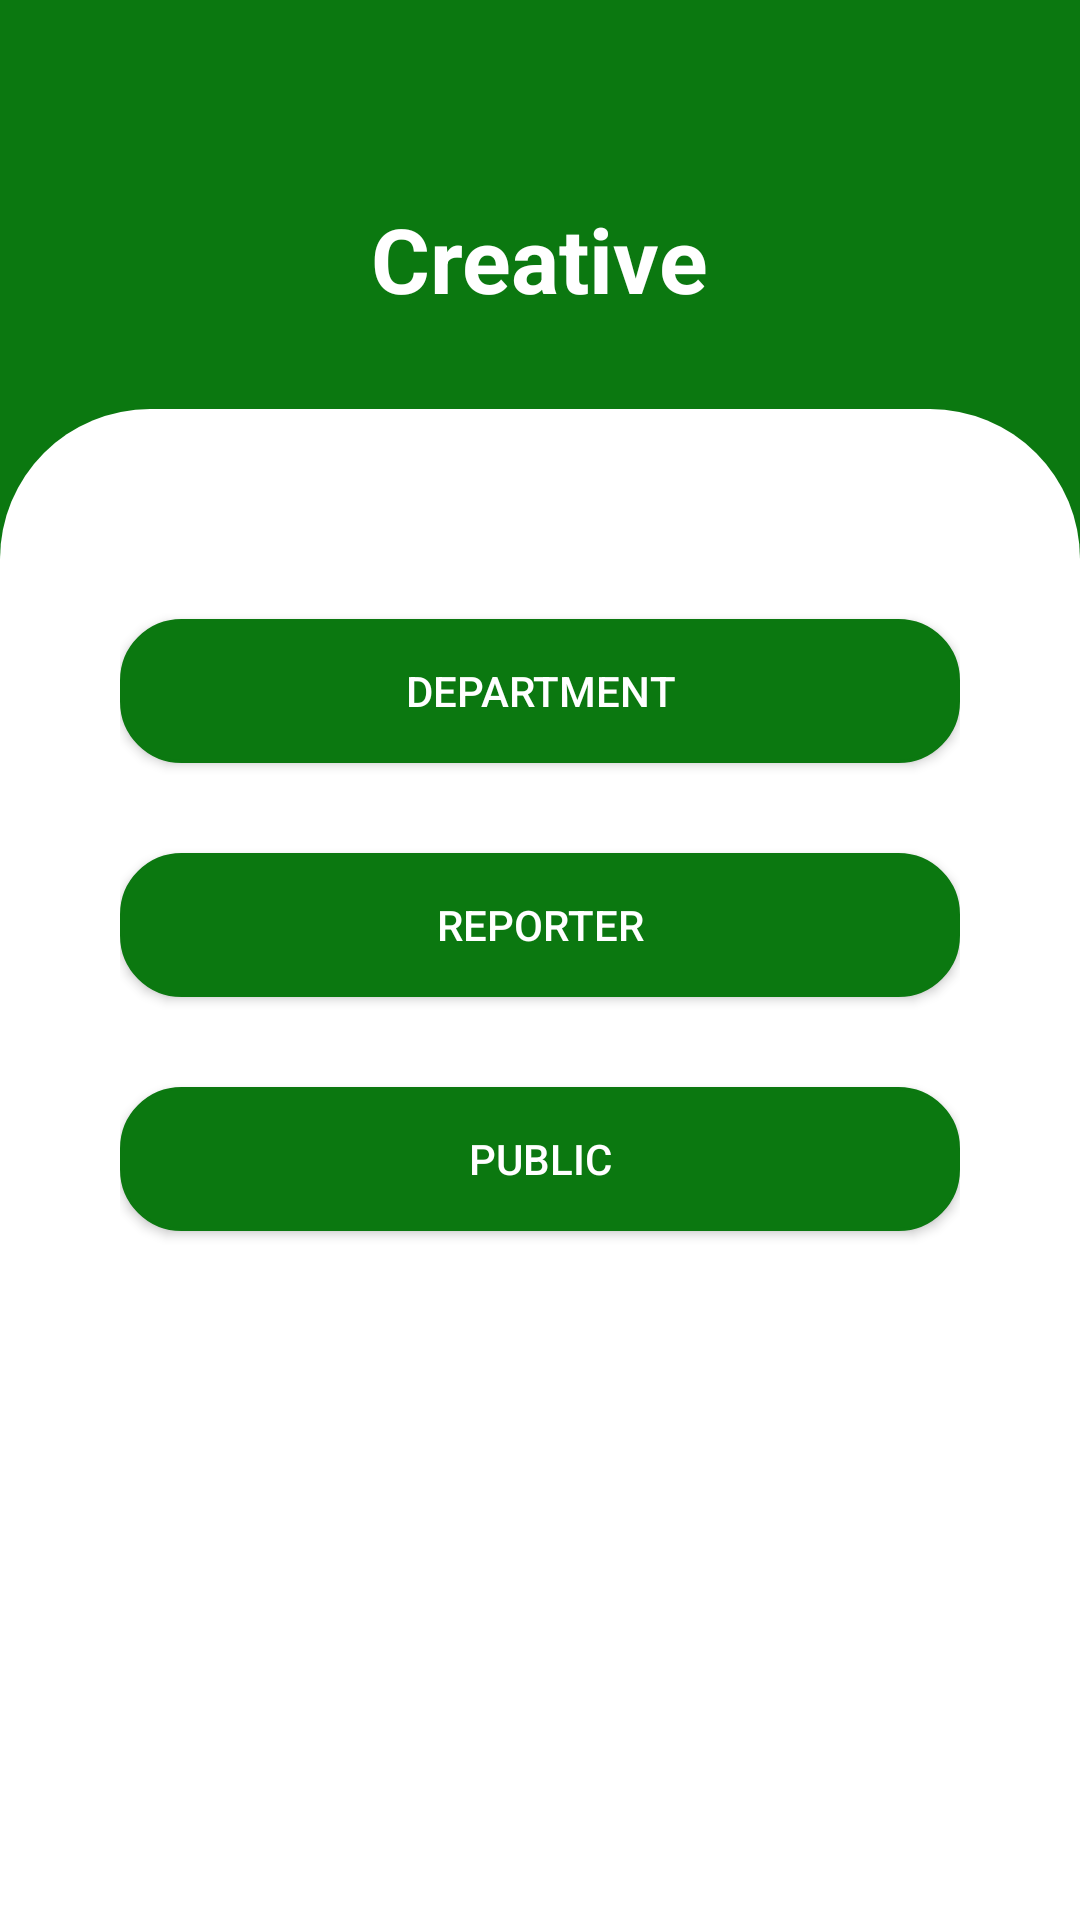

Write the Android layout XML for this screen, with the resource values it uses.
<!-- AndroidManifest.xml: application theme Theme.CreativeApp -->
<!-- res/layout/fragment_category.xml -->
<?xml version="1.0" encoding="utf-8"?>
<LinearLayout xmlns:android="http://schemas.android.com/apk/res/android"
    xmlns:app="http://schemas.android.com/apk/res-auto"
    xmlns:tools="http://schemas.android.com/tools"
    android:id="@+id/container"
    android:layout_width="match_parent"
    android:layout_height="match_parent"
    android:paddingTop="@dimen/activity_vertical_margin"
    android:orientation="vertical"
    android:background="@color/app_theme_color">
    <LinearLayout
        android:layout_width="match_parent"
        android:layout_height="match_parent"
        android:orientation="vertical"
        >
        <TextView
            android:layout_width="wrap_content"
            android:layout_height="wrap_content"
            android:layout_gravity="center_horizontal"
            android:padding="@dimen/margin_10"
            android:textSize="@dimen/text_size_30"
            android:textColor="@color/white"
            android:textStyle="bold"
            android:layout_marginTop="40dp"
            android:text="@string/creative">
        </TextView>
        <LinearLayout
            android:layout_marginTop="@dimen/margin_20"
            android:layout_width="match_parent"
            android:layout_height="match_parent"
            android:orientation="vertical"
            android:paddingStart="40dp"
            android:paddingTop="40dp"
            android:background="@drawable/top_rounded_corner_bg"
            android:paddingEnd="40dp">


            <androidx.appcompat.widget.AppCompatButton
                android:id="@+id/btnDepartment"
                android:layout_width="match_parent"
                android:layout_height="wrap_content"
                android:layout_gravity="start"
                android:layout_marginTop="@dimen/margin_30"
                android:textColor="@color/white"
                android:background="@drawable/rounded_solid_bg"
                android:text="@string/department" />

            <androidx.appcompat.widget.AppCompatButton
                android:id="@+id/btnReporter"
                android:layout_width="match_parent"
                android:layout_height="wrap_content"
                android:layout_gravity="start"
                android:layout_marginTop="@dimen/margin_30"
                android:textColor="@color/white"
                android:background="@drawable/rounded_solid_bg"
                android:text="@string/reporter" />
            <androidx.appcompat.widget.AppCompatButton
                android:id="@+id/btnPublic"
                android:layout_width="match_parent"
                android:layout_height="wrap_content"
                android:layout_gravity="start"
                android:layout_marginTop="@dimen/margin_30"
                android:textColor="@color/white"
                android:background="@drawable/rounded_solid_bg"
                android:text="@string/public_" />
        </LinearLayout>

    </LinearLayout>
</LinearLayout>
<!-- resources referenced by this layout -->
<resources>
  <color name="app_theme_color">#0B7810</color>
  <color name="white">#FFFFFFFF</color>
  <dimen name="activity_vertical_margin">16dp</dimen>
  <dimen name="margin_10">10dp</dimen>
  <dimen name="margin_20">20dp</dimen>
  <dimen name="margin_30">30dp</dimen>
  <dimen name="text_size_30">30sp</dimen>
  <!-- drawable rounded_solid_bg (drawable-v24) -->
  <?xml version="1.0" encoding="utf-8"?>
  <shape xmlns:android="http://schemas.android.com/apk/res/android">
      <solid android:color="@color/app_theme_color"/>
      <corners android:radius="20dp"  />
      <stroke
          android:width="1dp"
          android:color="@color/app_theme_color"/>
  
  </shape>
  <!-- drawable top_rounded_corner_bg (drawable-v24) -->
  <?xml version="1.0" encoding="utf-8"?>
  <shape xmlns:android="http://schemas.android.com/apk/res/android">
      <solid android:color="@color/white"/>
      <corners android:radius="0dp"
          android:topRightRadius="50dp"
          android:topLeftRadius="50dp"
          android:bottomRightRadius="0dp" />
  </shape>
  <string name="creative">Creative</string>
  <string name="department">Department</string>
  <string name="public_">Public</string>
  <string name="reporter">Reporter</string>
  <style name="Theme.CreativeApp" parent="Theme.MaterialComponents.DayNight.DarkActionBar">
          
          <item name="colorPrimary">@color/purple_500</item>
          <item name="colorPrimaryVariant">@color/purple_700</item>
          <item name="colorOnPrimary">@color/white</item>
          
          <item name="colorSecondary">@color/teal_200</item>
          <item name="colorSecondaryVariant">@color/teal_700</item>
          <item name="colorOnSecondary">@color/black</item>
          
          <item name="android:statusBarColor" tools:targetApi="l">?attr/colorPrimaryVariant</item>
          
      </style>
  <color name="purple_500">#0B7810</color>
  <color name="purple_700">#0B7810</color>
  <color name="teal_200">#0B7810</color>
  <color name="teal_700">#0B7810</color>
  <color name="black">#FF000000</color>
</resources>
